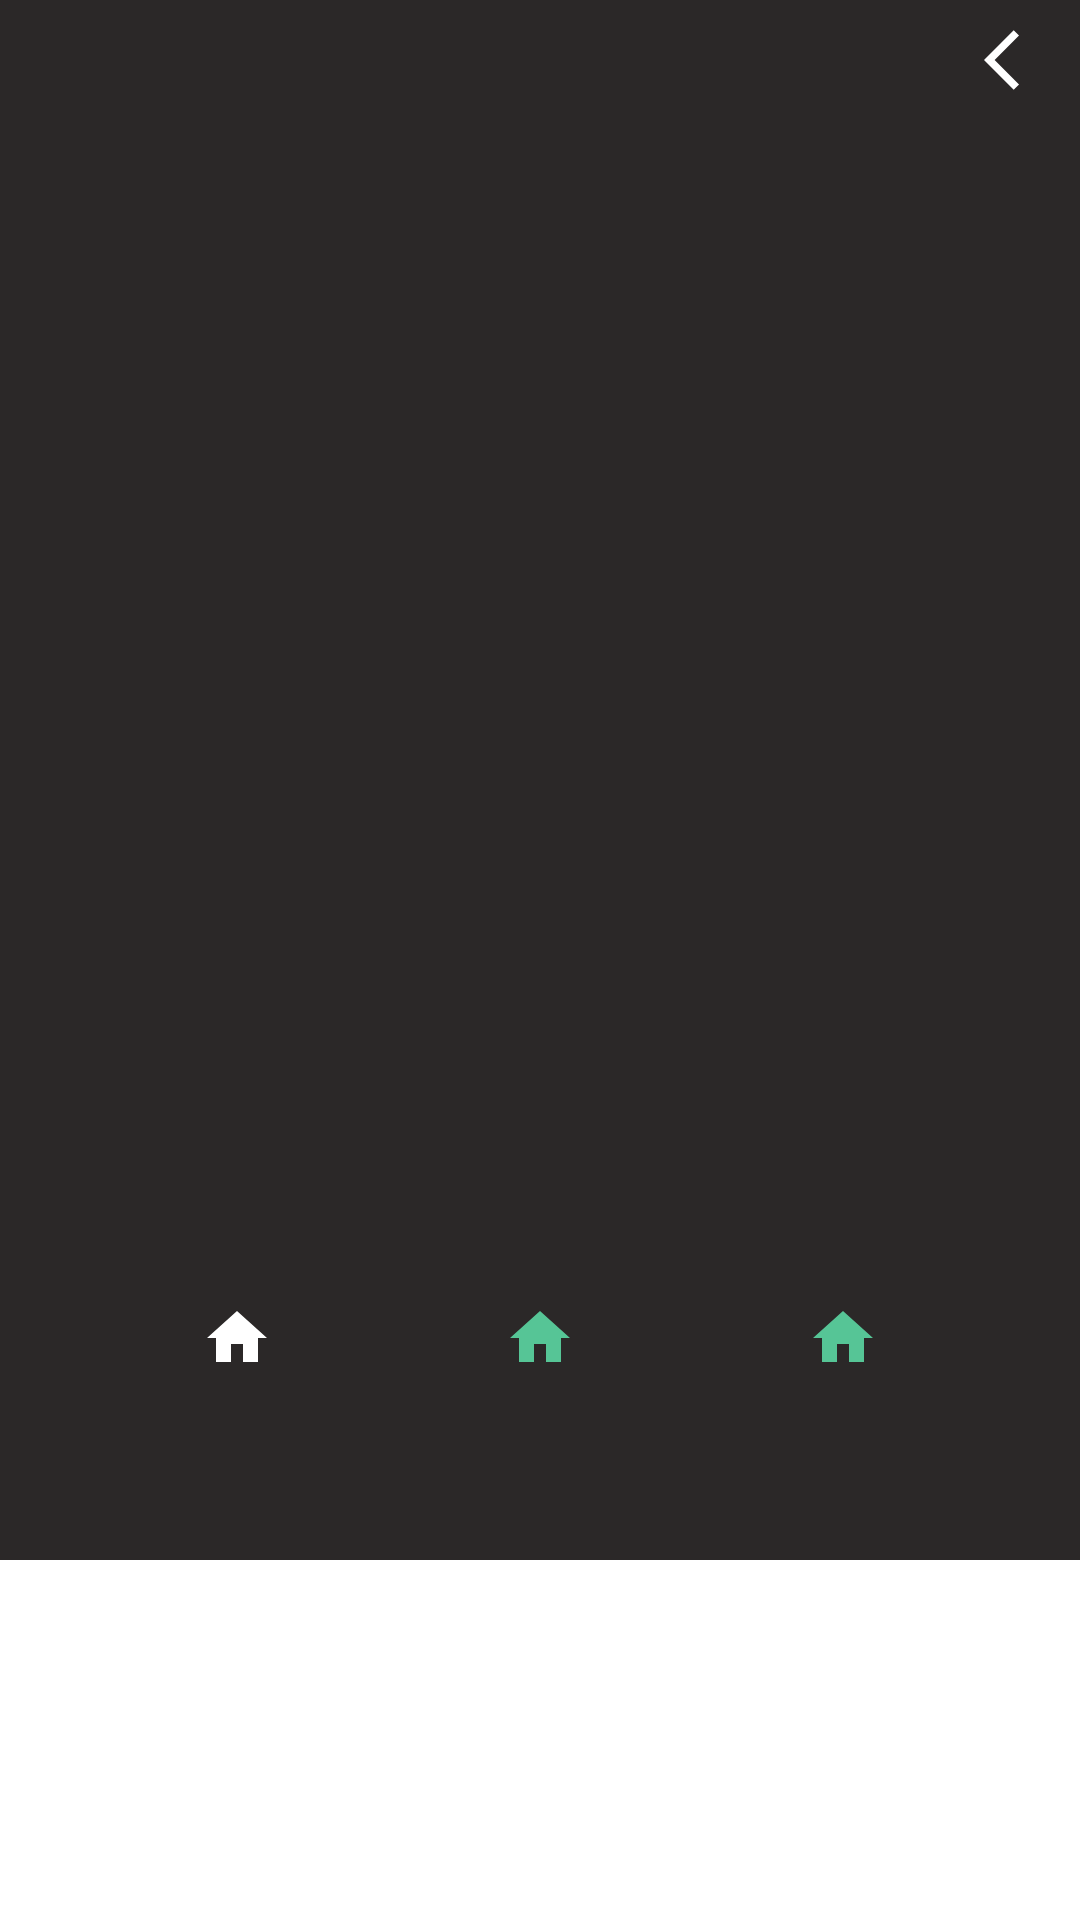

Android layout source for this screen:
<!-- AndroidManifest.xml: application theme Theme.UNCOVID -->
<!-- res/layout/layout_qr_result_show.xml -->
<?xml version="1.0" encoding="utf-8"?>
<RelativeLayout
    xmlns:android="http://schemas.android.com/apk/res/android"
    xmlns:app="http://schemas.android.com/apk/res-auto"
    xmlns:tools="http://schemas.android.com/tools"
    android:layout_height="match_parent"
    android:layout_width="match_parent"
    >

    <androidx.constraintlayout.widget.ConstraintLayout
        android:layout_width="match_parent"
        android:layout_height="520dp"
        android:background="#2B2828">

        <androidx.appcompat.widget.AppCompatImageView
            android:id="@+id/cancelDialog"
            android:layout_width="wrap_content"
            android:layout_height="wrap_content"
            android:layout_marginTop="8dp"
            android:layout_marginEnd="8dp"
            android:src="@drawable/ic_baseline_arrow_back_ios_24"
            android:tint="@color/white"
            app:layout_constraintEnd_toEndOf="parent"
            app:layout_constraintTop_toTopOf="parent" />


        <androidx.appcompat.widget.AppCompatImageView
            android:id="@+id/textTypeIcon"
            android:layout_width="37dp"
            android:layout_height="73dp"
            android:layout_marginBottom="8dp"
            android:src="@drawable/ic_flash_on"
            android:tint="@color/white"
            app:layout_constraintBottom_toBottomOf="parent"
            app:layout_constraintEnd_toEndOf="parent"
            app:layout_constraintHorizontal_bias="0.504"
            app:layout_constraintStart_toStartOf="parent"
            app:layout_constraintTop_toTopOf="parent"
            app:layout_constraintVertical_bias="0.038" />

        <androidx.appcompat.widget.AppCompatTextView
            android:id="@+id/scannedText"
            android:layout_width="0dp"
            android:layout_height="wrap_content"
            android:layout_marginStart="32dp"
            android:layout_marginTop="12dp"
            android:layout_marginEnd="32dp"
            android:gravity="center"
            android:padding="10dp"
            android:textColor="#64E71A"
            app:layout_constraintEnd_toEndOf="parent"
            app:layout_constraintHorizontal_bias="0.0"
            app:layout_constraintStart_toStartOf="parent"
            app:layout_constraintTop_toBottomOf="@+id/textTypeIcon"
            tools:text="TextView" />

        <androidx.appcompat.widget.AppCompatTextView
            android:id="@+id/userInfo1"
            android:layout_width="0dp"
            android:layout_height="wrap_content"
            android:layout_marginStart="32dp"
            android:layout_marginTop="4dp"
            android:layout_marginEnd="32dp"
            android:gravity="center"
            android:padding="10dp"
            android:textColor="#64E71A"
            app:layout_constraintEnd_toEndOf="parent"
            app:layout_constraintHorizontal_bias="0.0"
            app:layout_constraintStart_toStartOf="parent"
            app:layout_constraintTop_toBottomOf="@+id/scannedText"
            tools:text="TextView" />

        <androidx.appcompat.widget.AppCompatTextView
            android:id="@+id/userInfo2"
            android:layout_width="0dp"
            android:layout_height="wrap_content"
            android:layout_marginStart="32dp"
            android:layout_marginTop="8dp"
            android:layout_marginEnd="32dp"
            android:gravity="center"
            android:padding="10dp"
            android:textColor="#64E71A"
            app:layout_constraintEnd_toEndOf="parent"
            app:layout_constraintHorizontal_bias="0.0"
            app:layout_constraintStart_toStartOf="parent"
            app:layout_constraintTop_toBottomOf="@+id/userInfo1"
            tools:text="TextView" />

        <androidx.appcompat.widget.AppCompatTextView
            android:id="@+id/userInfo3"
            android:layout_width="0dp"
            android:layout_height="wrap_content"
            android:layout_marginStart="32dp"
            android:layout_marginTop="12dp"
            android:layout_marginEnd="32dp"
            android:gravity="center"
            android:padding="10dp"
            android:textColor="#64E71A"
            app:layout_constraintEnd_toEndOf="parent"
            app:layout_constraintHorizontal_bias="0.0"
            app:layout_constraintStart_toStartOf="parent"
            app:layout_constraintTop_toBottomOf="@+id/userInfo2"
            tools:text="TextView" />

        <androidx.appcompat.widget.AppCompatTextView
            android:id="@+id/userInfo4"
            android:layout_width="0dp"
            android:layout_height="wrap_content"
            android:layout_marginStart="32dp"
            android:layout_marginTop="12dp"
            android:layout_marginEnd="32dp"
            android:gravity="center"
            android:padding="10dp"
            android:textColor="#64E71A"
            app:layout_constraintEnd_toEndOf="parent"
            app:layout_constraintHorizontal_bias="0.0"
            app:layout_constraintStart_toStartOf="parent"
            app:layout_constraintTop_toBottomOf="@+id/userInfo3"
            tools:text="TextView" />

        <androidx.appcompat.widget.AppCompatTextView
            android:id="@+id/scannedDate"
            android:layout_width="wrap_content"
            android:layout_height="wrap_content"
            android:layout_marginTop="20dp"
            android:textColor="@color/white"
            android:textSize="14sp"
            app:layout_constraintEnd_toEndOf="@+id/userInfo4"
            app:layout_constraintHorizontal_bias="0.497"
            app:layout_constraintStart_toStartOf="@+id/userInfo4"
            app:layout_constraintTop_toBottomOf="@+id/userInfo4"
            tools:text="22:10pm - 2019-28-10" />

        <androidx.appcompat.widget.AppCompatImageView
            android:id="@+id/copyResult"
            android:layout_width="wrap_content"
            android:layout_height="wrap_content"
            android:padding="10dp"
            android:src="@drawable/ic_home_colored"
            app:layout_constraintBottom_toBottomOf="@+id/favouriteIcon"
            app:layout_constraintEnd_toStartOf="@+id/favouriteIcon"
            app:layout_constraintHorizontal_bias="0.5"
            app:layout_constraintStart_toEndOf="@+id/shareResult"
            app:layout_constraintTop_toTopOf="@+id/favouriteIcon"
            app:layout_constraintVertical_bias="0.32" />


        <androidx.appcompat.widget.AppCompatImageView
            android:id="@+id/shareResult"
            android:layout_width="wrap_content"
            android:layout_height="wrap_content"
            android:padding="10dp"
            android:src="@drawable/ic_home_colored"
            android:tint="@color/white"
            app:layout_constraintBottom_toBottomOf="@+id/copyResult"
            app:layout_constraintEnd_toStartOf="@+id/copyResult"
            app:layout_constraintHorizontal_bias="0.5"
            app:layout_constraintHorizontal_chainStyle="spread"
            app:layout_constraintStart_toStartOf="parent"
            app:layout_constraintTop_toTopOf="@+id/copyResult" />

        <androidx.appcompat.widget.AppCompatImageView
            android:id="@+id/favouriteIcon"
            android:layout_width="wrap_content"
            android:layout_height="wrap_content"
            android:layout_marginTop="32dp"
            android:layout_marginBottom="32dp"
            android:padding="10dp"
            android:src="@drawable/ic_home_colored"
            app:layout_constraintBottom_toBottomOf="parent"
            app:layout_constraintEnd_toEndOf="parent"
            app:layout_constraintHorizontal_bias="0.5"
            app:layout_constraintStart_toEndOf="@+id/copyResult"
            app:layout_constraintTop_toBottomOf="@+id/scannedDate" />

    </androidx.constraintlayout.widget.ConstraintLayout>
</RelativeLayout>
<!-- resources referenced by this layout -->
<resources>
  <color name="white">#FFFFFFFF</color>
  <!-- drawable ic_baseline_arrow_back_ios_24 (drawable) -->
  <vector android:height="24dp" android:tint="#848484"
      android:viewportHeight="24" android:viewportWidth="24"
      android:width="24dp" xmlns:android="http://schemas.android.com/apk/res/android">
      <path android:fillColor="@android:color/white" android:pathData="M11.67,3.87L9.9,2.1 0,12l9.9,9.9 1.77,-1.77L3.54,12z"/>
  </vector>
  <!-- drawable ic_home_colored (drawable) -->
  <vector android:height="24dp" android:tint="#56C596"
      android:viewportHeight="24" android:viewportWidth="24"
      android:width="24dp" xmlns:android="http://schemas.android.com/apk/res/android">
      <path android:fillColor="@android:color/white" android:pathData="M10,20v-6h4v6h5v-8h3L12,3 2,12h3v8z"/>
  </vector>
  <style name="Theme.UNCOVID" parent="Theme.MaterialComponents.DayNight.NoActionBar">
          
          <item name="colorPrimary">@color/background_1</item>
          <item name="colorPrimaryVariant">@color/background_2</item>
          <item name="colorOnPrimary">@color/text_1</item>
          
          <item name="colorSecondary">@color/teal_200</item>
          <item name="colorSecondaryVariant">@color/teal_700</item>
          <item name="colorOnSecondary">@color/black</item>
          
          <item name="android:statusBarColor" tools:targetApi="l">?attr/colorPrimaryVariant</item>
          
      </style>
  <color name="background_1">#E0ECDE</color>
  <color name="background_2">#56C596</color>
  <color name="text_1">#262424</color>
  <color name="teal_200">#56C596</color>
  <color name="teal_700">#56C596</color>
  <color name="black">#FF000000</color>
</resources>
